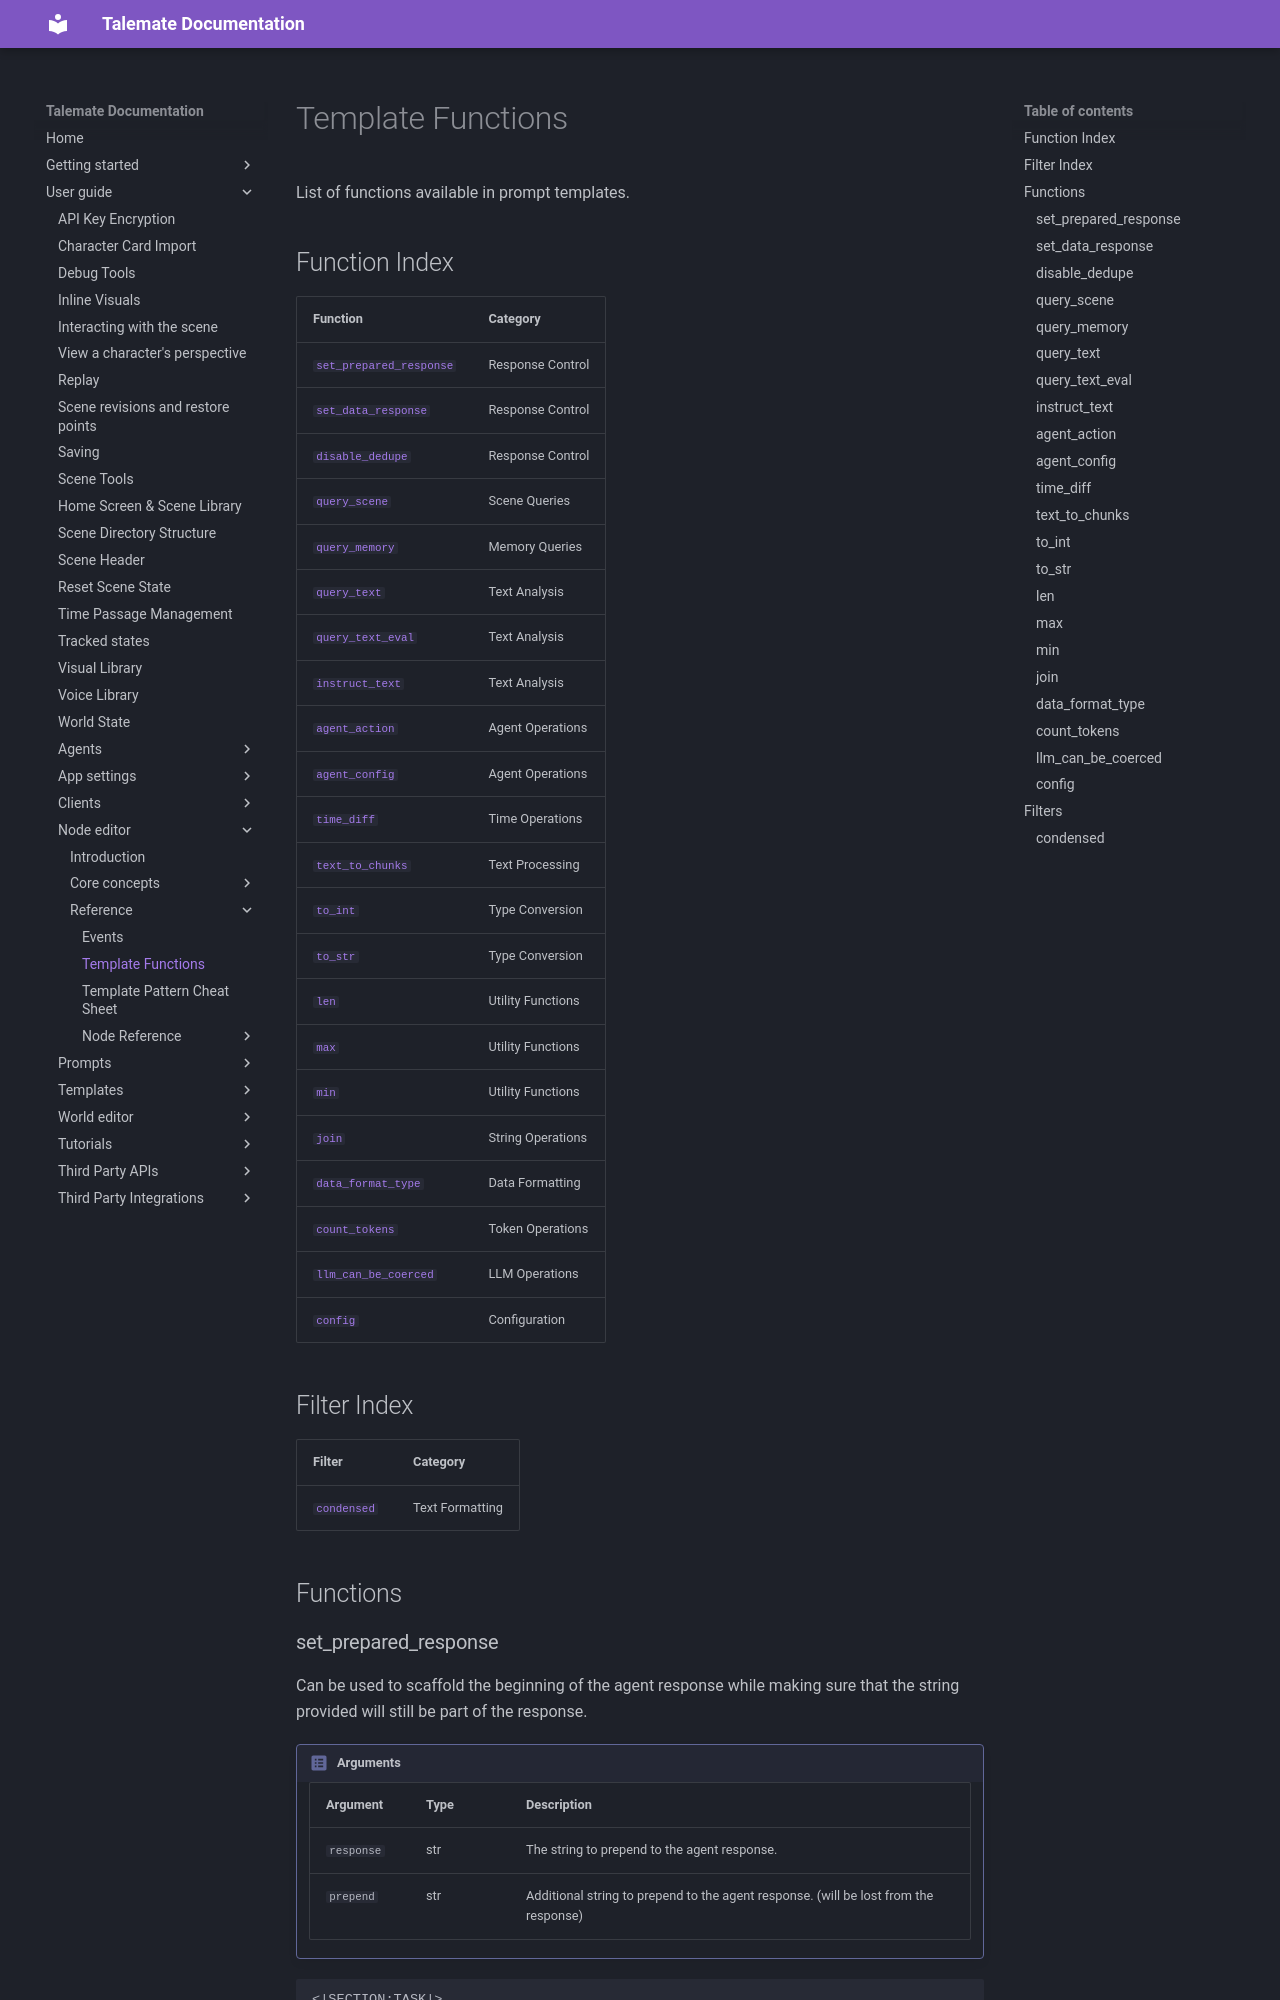

repository: vegu-ai/talemate · page: user-guide/node-editor/reference/template_functions/index.html · generator: mkdocs

# Template Functions

List of functions available in prompt templates.

## Function Index

| Function | Category |
|----------|----------|
| [`set_prepared_response`](#set_prepared_response) | Response Control |
| [`set_data_response`](#set_data_response) | Response Control |
| [`disable_dedupe`](#disable_dedupe) | Response Control |
| [`query_scene`](#query_scene) | Scene Queries |
| [`query_memory`](#query_memory) | Memory Queries |
| [`query_text`](#query_text) | Text Analysis |
| [`query_text_eval`](#query_text_eval) | Text Analysis |
| [`instruct_text`](#instruct_text) | Text Analysis |
| [`agent_action`](#agent_action) | Agent Operations |
| [`agent_config`](#agent_config) | Agent Operations |
| [`time_diff`](#time_diff) | Time Operations |
| [`text_to_chunks`](#text_to_chunks) | Text Processing |
| [`to_int`](#to_int) | Type Conversion |
| [`to_str`](#to_str) | Type Conversion |
| [`len`](#len) | Utility Functions |
| [`max`](#max) | Utility Functions |
| [`min`](#min) | Utility Functions |
| [`join`](#join) | String Operations |
| [`data_format_type`](#data_format_type) | Data Formatting |
| [`count_tokens`](#count_tokens) | Token Operations |
| [`llm_can_be_coerced`](#llm_can_be_coerced) | LLM Operations |
| [`config`](#config) | Configuration |

## Filter Index

| Filter | Category |
|--------|----------|
| [`condensed`](#condensed) | Text Formatting |

## Functions

### set_prepared_response

Can be used to scaffold the beginning of the agent response while making sure that the string provided will still be part of the response.

!!! payload "Arguments"

    | Argument | Type | Description |
    |----------|------|-------------|
    | `response` | str | The string to prepend to the agent response. |
    | `prepend` | str | Additional string to prepend to the agent response. (will be lost from the response) |

```jinja2
<|SECTION:TASK|>
Count to 10.
<|CLOSE_SECTION|>
{{ set_prepared_response("1 2 3 4") }}
```

Will result in the following response:

```
1 2 3 4 5 6 7 8 9 10 followed by whatever else the agent is going to hallucinate today.
```

---

```jinja2
<|SECTION:TASK|>
Count to 10.
<|CLOSE_SECTION|>
{{ set_prepared_response("2 3 4", prepend="1 ") }}
```

Will result in the following response:

```
2 3 4 5 6 7 8 9 10 followed by whatever else the agent is going to hallucinate today.
```
